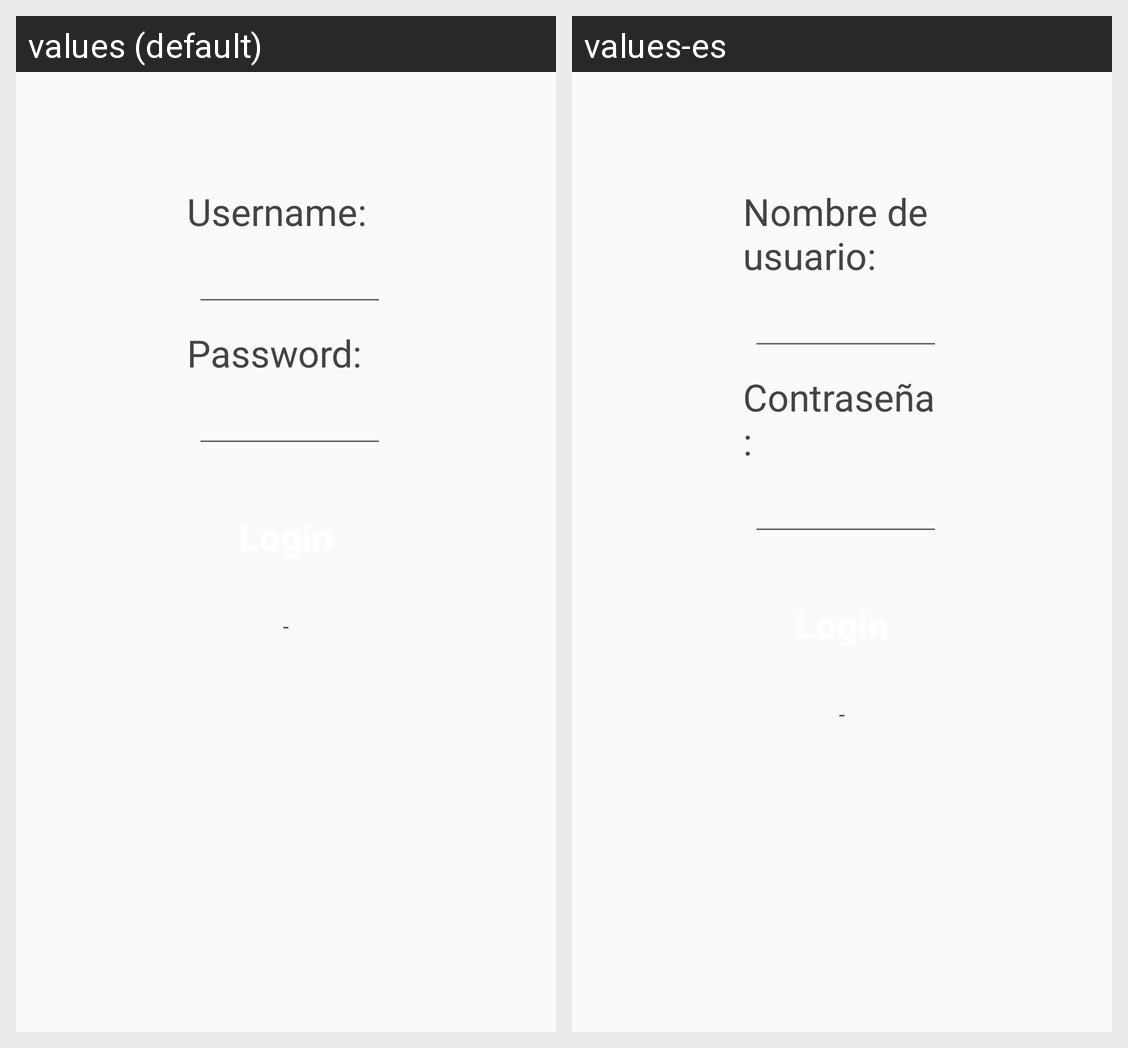

Locale-by-locale string values for the Android screen shown in this grid:
Android screen res/layout/activity_login.xml rendered under 2 locales, left to right: values (default), values-es. Device: Nexus 5 (rendered at 1080×1920; each locale shown at half size, 540×960, under a caption strip naming it); theme AppTheme.
Strings drawn on this screen, with the default value and each locale's value (text and hints the layout hard-codes, and strings that could not be matched under every locale, appear in the picture but are not listed):

UserName
  values: Username:
  values-es: Nombre de usuario:

UserPassword
  values: Password:
  values-es: Contraseña:
